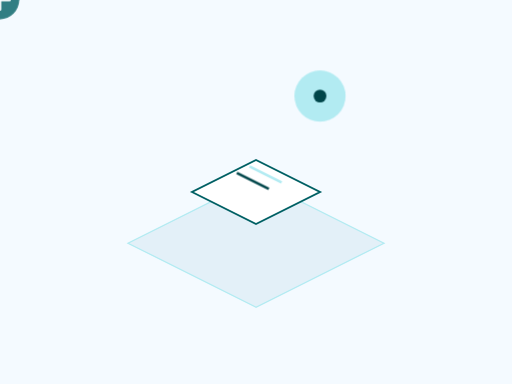
t = 0.00 s
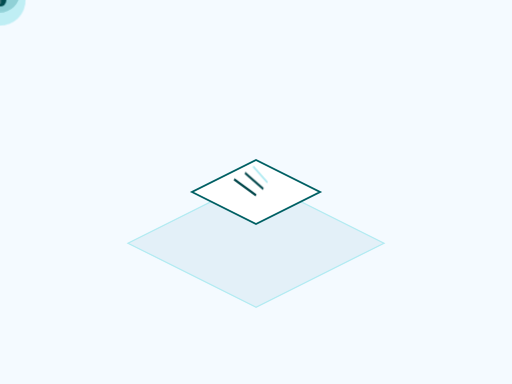
t = 1.00 s
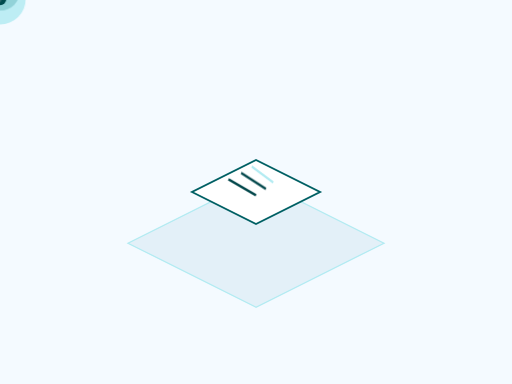
t = 1.38 s
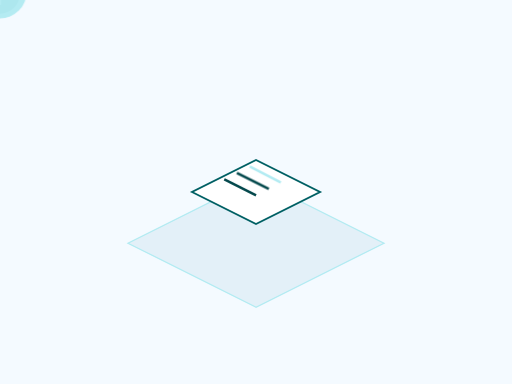
t = 2.13 s
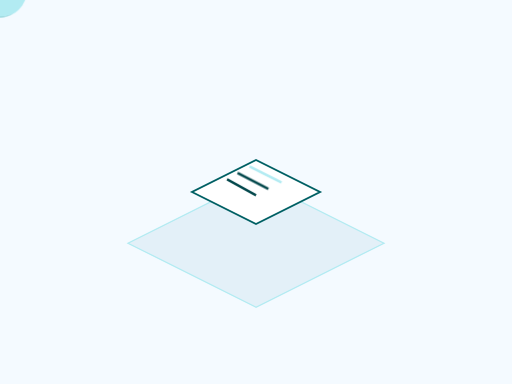
t = 2.50 s
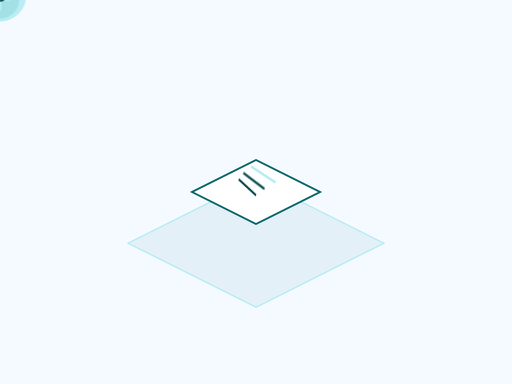
t = 3.25 s

The animated SVG that drew these frames (rendered in a browser with its animation timeline set to each time). Animation: 2 CSS @keyframes rules; one cycle of 4.00 s, repeats indefinitely.

<svg xmlns="http://www.w3.org/2000/svg" viewBox="0 0 800 600" width="100%" height="100%">
    <defs>
        <style>
            @keyframes type {
                0% { transform: scaleX(0); }
                100% { transform: scaleX(1); }
            }
            @keyframes floatup {
                0%, 100% { transform: translateY(0) scale(1); opacity: 0.8; }
                50% { transform: translateY(-15px) scale(1.05); opacity: 1; }
            }
            .line { transform-origin: left; animation: type 2s ease-out infinite alternate; }
            .bubble { animation: floatup 3s ease-in-out infinite; }
        </style>
    </defs>
    <rect width="800" height="600" fill="#f4faff" />
    
    <!-- Base -->
    <path d="M400,480 L200,380 L400,280 L600,380 Z" fill="#e3f0f8" stroke="#b2ebf2" stroke-width="2" />
    
    <!-- Blog Post -->
    <g transform="translate(400, 380)">
        <path d="M-100,-80 L0,-30 L100,-80 L0,-130 Z" fill="#ffffff" stroke="#006064" stroke-width="3" />
        <g class="line" style="animation-delay: 0s;">
            <path d="M-50,-100 L0,-75" stroke="#00464a" stroke-width="4" fill="none" />
        </g>
        <g class="line" style="animation-delay: 0.2s;">
            <path d="M-30,-110 L20,-85" stroke="#00464a" stroke-width="4" fill="none" />
        </g>
        <g class="line" style="animation-delay: 0.4s;">
            <path d="M-10,-120 L40,-95" stroke="#b2ebf2" stroke-width="4" fill="none" />
        </g>
    </g>

    <!-- Floating Bubbles -->
    <g class="bubble" style="animation-delay: 0s;" transform="translate(300, 200)">
        <circle cx="0" cy="0" r="30" fill="#006064" />
        <path d="M-15,0 L15,0 M0,-15 L0,15" stroke="#ffffff" stroke-width="4" stroke-linecap="round" />
    </g>
    <g class="bubble" style="animation-delay: 1s;" transform="translate(500, 150)">
        <circle cx="0" cy="0" r="40" fill="#b2ebf2" />
        <circle cx="0" cy="0" r="10" fill="#00464a" />
    </g>
</svg>
